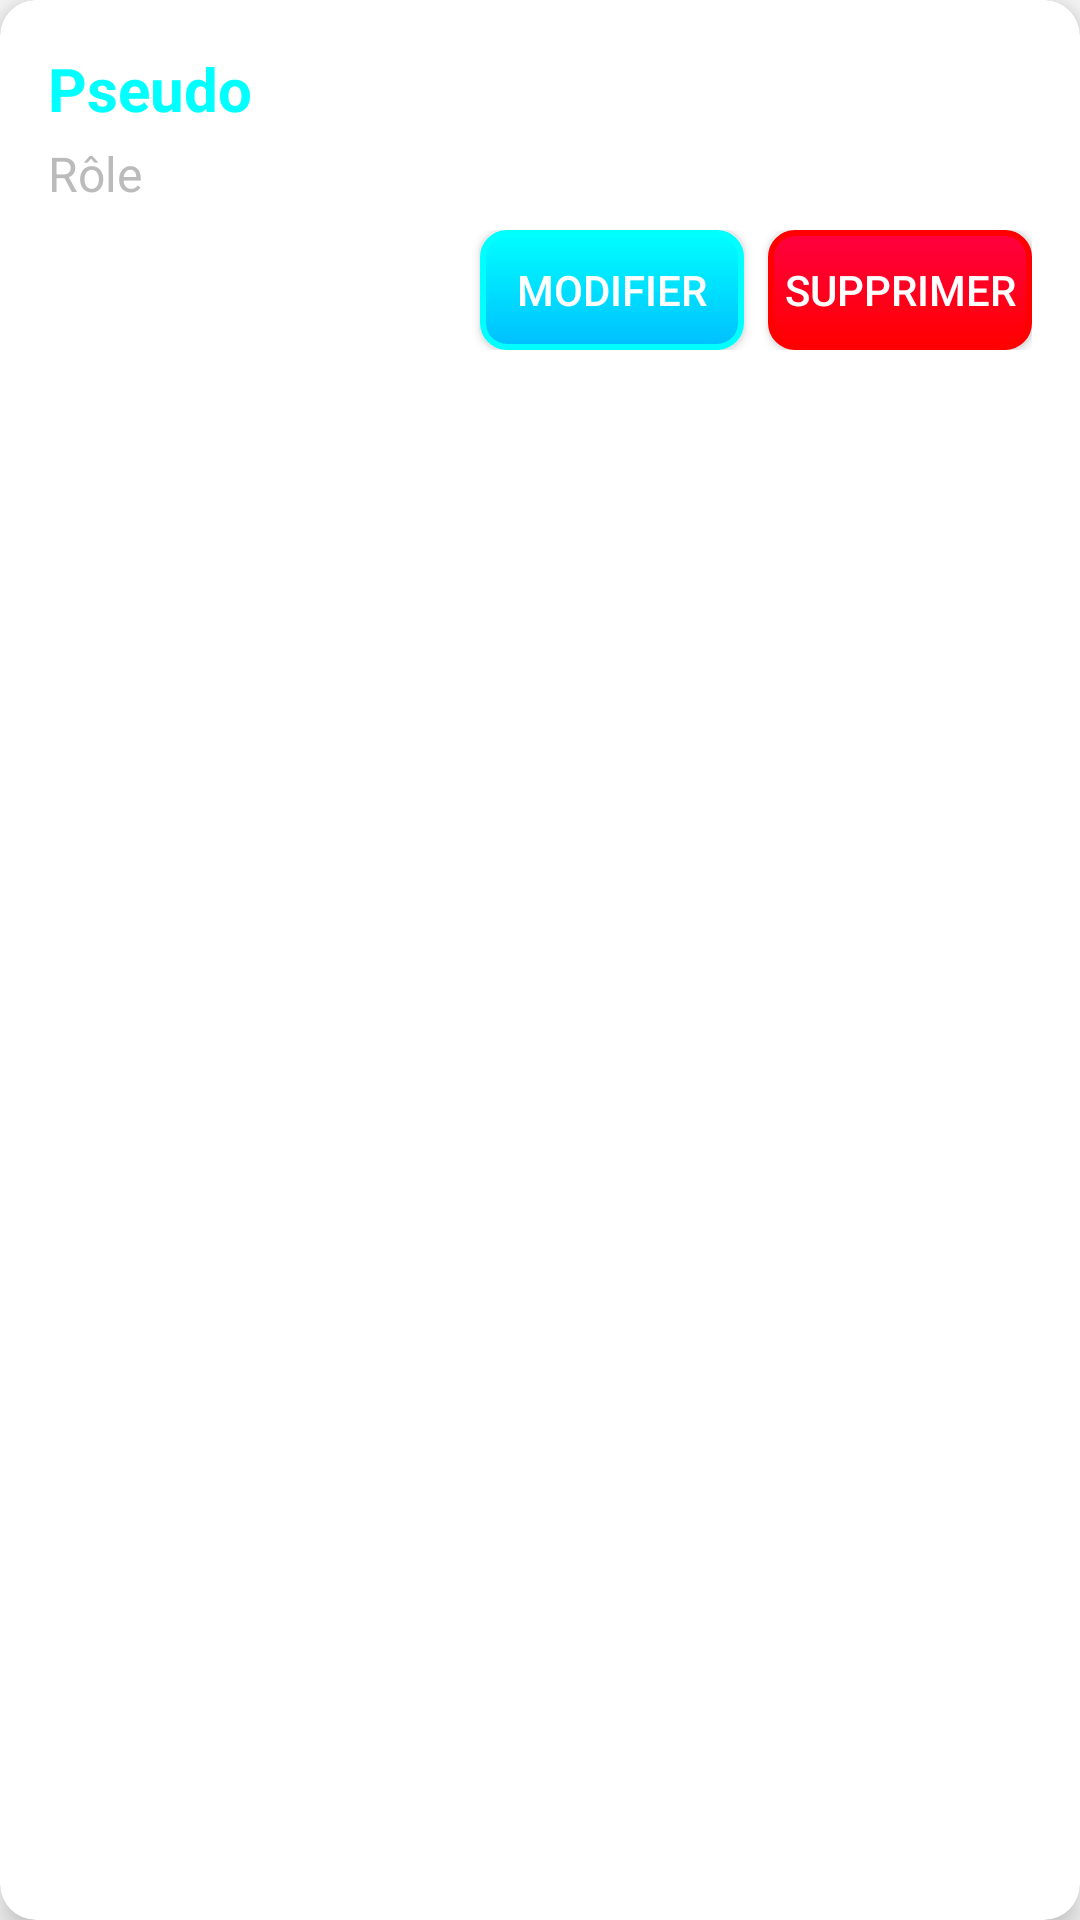

Write the Android layout XML for this screen, with the resource values it uses.
<!-- AndroidManifest.xml: application theme AppTheme -->
<!-- res/layout/manage_user_card.xml -->
<?xml version="1.0" encoding="utf-8"?>
<androidx.cardview.widget.CardView xmlns:android="http://schemas.android.com/apk/res/android"
    xmlns:app="http://schemas.android.com/apk/res-auto"
    android:layout_width="match_parent"
    android:layout_height="wrap_content"
    android:layout_margin="8dp"
    app:cardCornerRadius="12dp"
    app:cardElevation="6dp"
    android:background="#1A1A1A">

    <LinearLayout
        android:layout_width="match_parent"
        android:layout_height="wrap_content"
        android:orientation="vertical"
        android:padding="16dp">

        <TextView
            android:id="@+id/user_pseudo"
            android:layout_width="wrap_content"
            android:layout_height="wrap_content"
            android:text="Pseudo"
            android:textSize="20sp"
            android:textStyle="bold"
            android:textColor="#00FFFF" />

        <TextView
            android:id="@+id/user_role"
            android:layout_width="wrap_content"
            android:layout_height="wrap_content"
            android:text="Rôle"
            android:textSize="16sp"
            android:textColor="#BBBBBB"
            android:layout_marginTop="4dp" />

        <LinearLayout
            android:layout_width="match_parent"
            android:layout_height="wrap_content"
            android:orientation="horizontal"
            android:gravity="end"
            android:layout_marginTop="8dp">

            <Button
                android:id="@+id/edit_btn"
                android:layout_width="wrap_content"
                android:layout_height="40dp"
                android:text="Modifier"
                android:textSize="14sp"
                android:textColor="#FFFFFF"
                android:background="@drawable/neon_button_background_edit" />

            <Button
                android:id="@+id/delete_btn"
                android:layout_width="wrap_content"
                android:layout_height="40dp"
                android:text="Supprimer"
                android:textSize="14sp"
                android:textColor="#FFFFFF"
                android:background="@drawable/neon_button_background_red"
                android:layout_marginStart="8dp" />
        </LinearLayout>
    </LinearLayout>

</androidx.cardview.widget.CardView>
<!-- resources referenced by this layout -->
<resources>
  <!-- drawable neon_button_background_edit (drawable) -->
  <?xml version="1.0" encoding="utf-8"?>
  <selector xmlns:android="http://schemas.android.com/apk/res/android">
      <item android:state_pressed="true">
          <shape>
              <solid android:color="#00FFFF" />
              <stroke android:width="2dp" android:color="#00FFFF" />
              <corners android:radius="8dp" />
          </shape>
      </item>
      <item>
          <shape>
              <gradient android:startColor="#00FFFF" android:endColor="#00BFFF" android:angle="270" />
              <stroke android:width="2dp" android:color="#00FFFF" />
              <corners android:radius="8dp" />
          </shape>
      </item>
  </selector>
  <!-- drawable neon_button_background_red (drawable) -->
  <?xml version="1.0" encoding="utf-8"?>
  <selector xmlns:android="http://schemas.android.com/apk/res/android">
      <item android:state_pressed="true">
          <shape>
              <solid android:color="#FF0040" />
              <stroke android:width="2dp" android:color="#FF0000" />
              <corners android:radius="8dp" />
          </shape>
      </item>
      <item>
          <shape>
              <gradient android:startColor="#FF0040" android:endColor="#FF0000" android:angle="270" />
              <stroke android:width="2dp" android:color="#FF0000" />
              <corners android:radius="8dp" />
          </shape>
      </item>
  </selector>
  <style name="AppTheme" parent="Theme.AppCompat.Light.DarkActionBar">
          
          <item name="colorPrimary">@color/colorPrimary</item>
          <item name="colorPrimaryDark">@color/colorPrimaryDark</item>
          <item name="colorAccent">@color/colorAccent</item>
      </style>
  <color name="colorPrimary">#6200EE</color>
  <color name="colorPrimaryDark">#3700B3</color>
  <color name="colorAccent">#03DAC6</color>
</resources>
